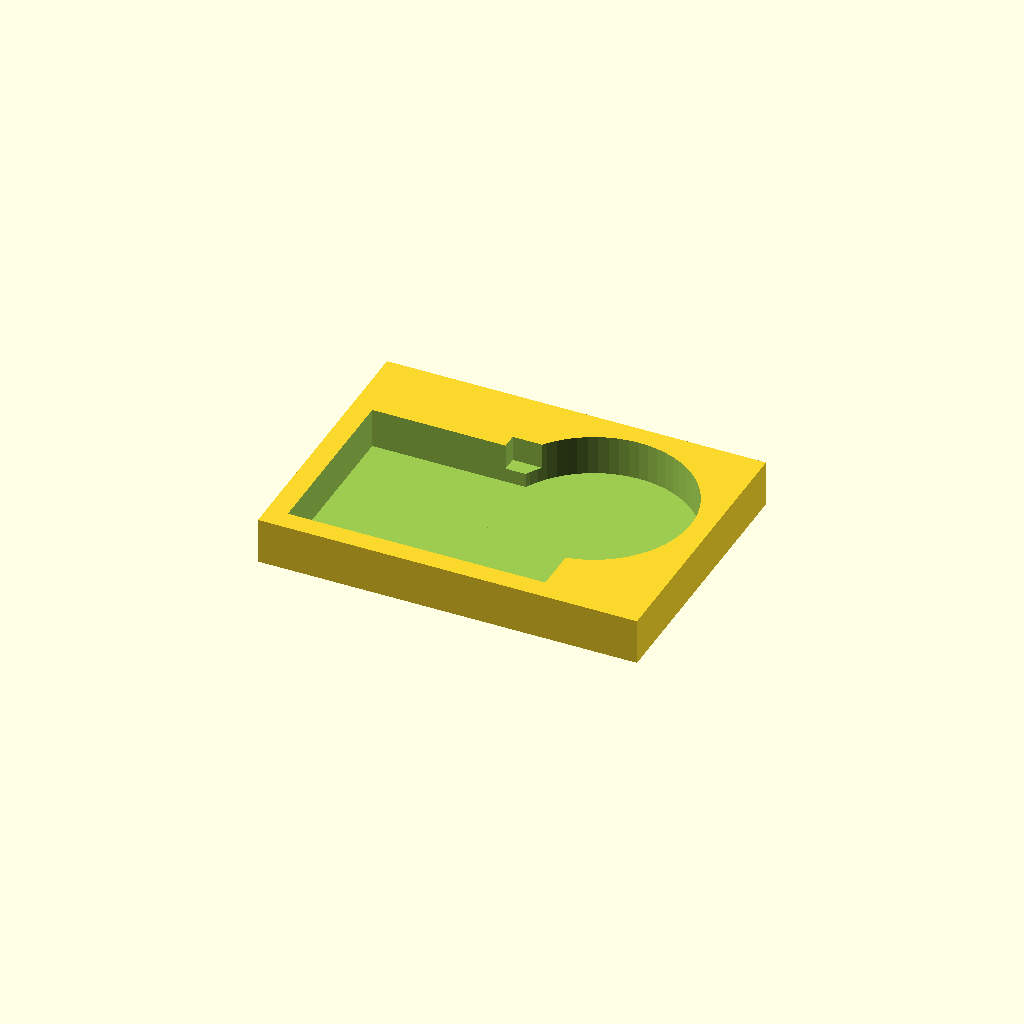
Cell 1: the model at its default parameters.
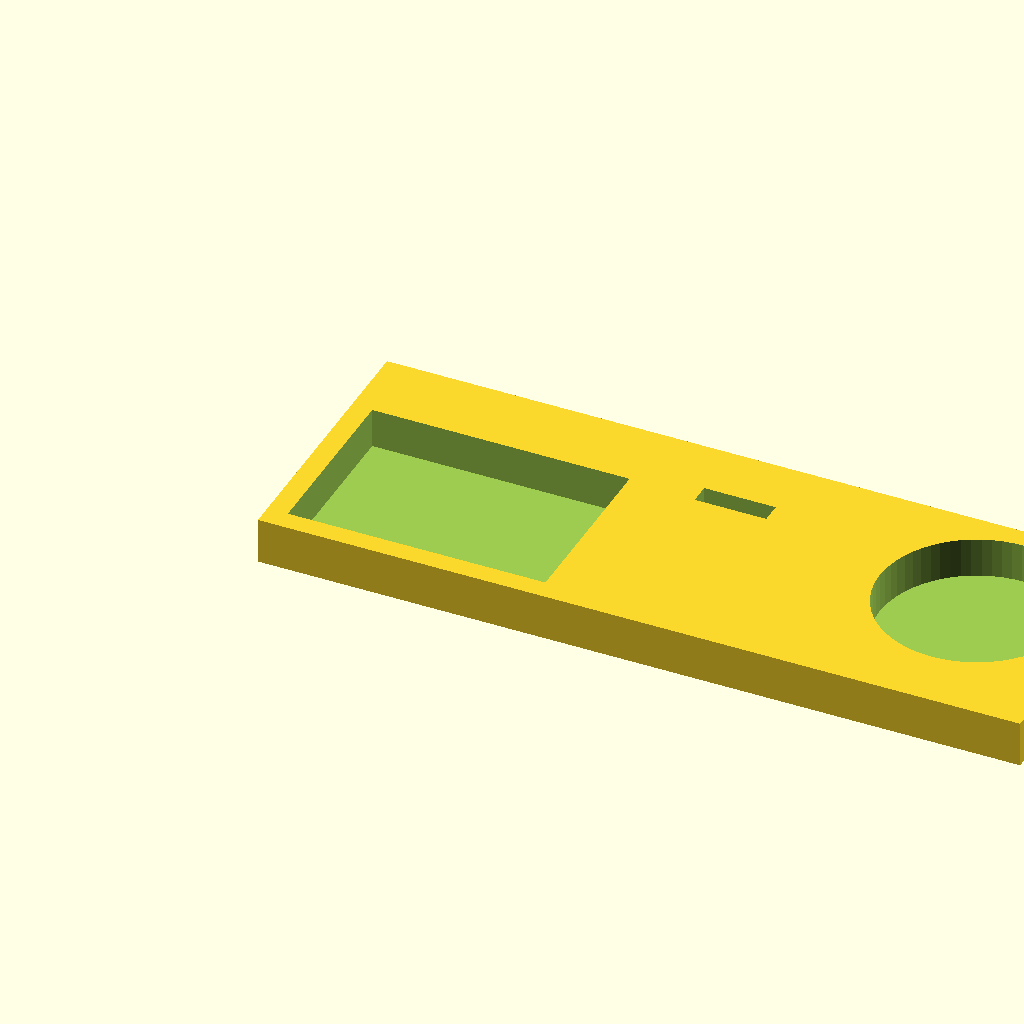
Cell 2: the same model with BOX_W = 150.
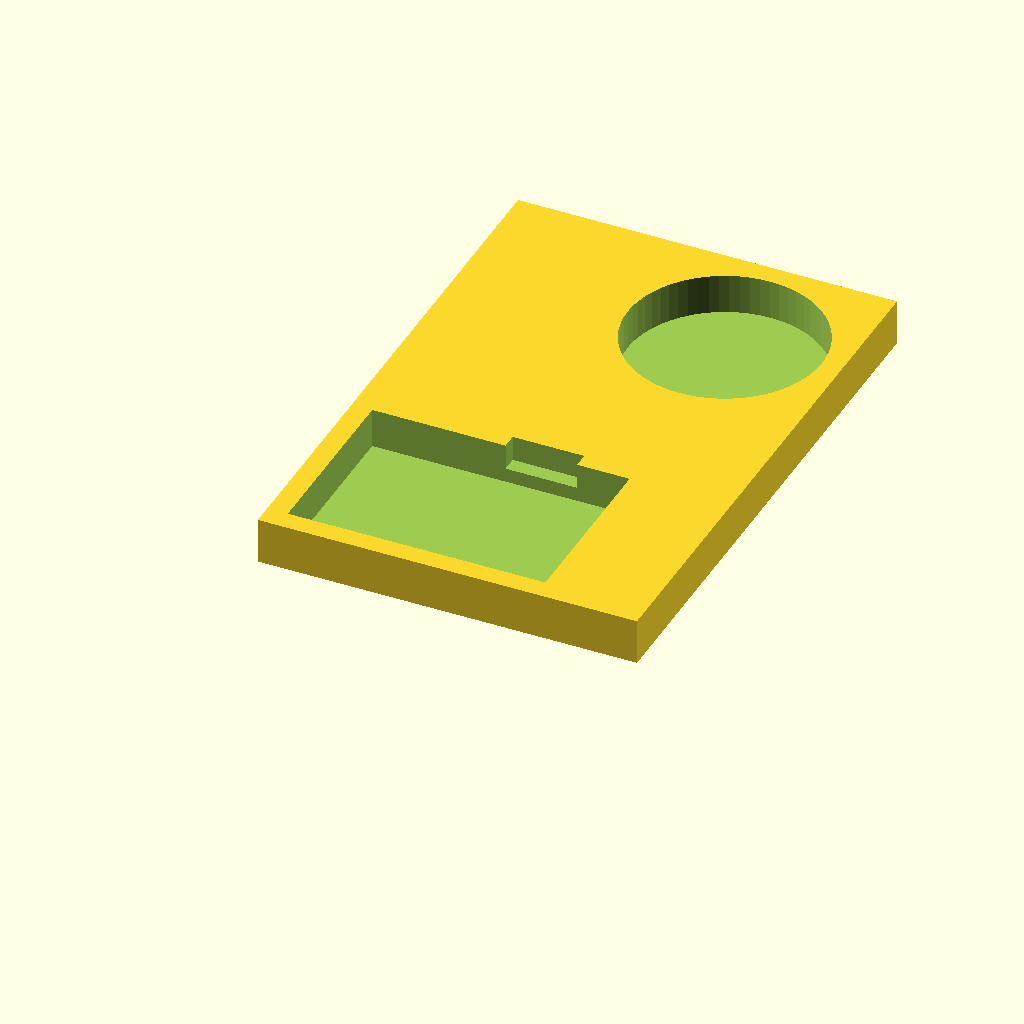
Cell 3: the same model with BOX_H = 110.
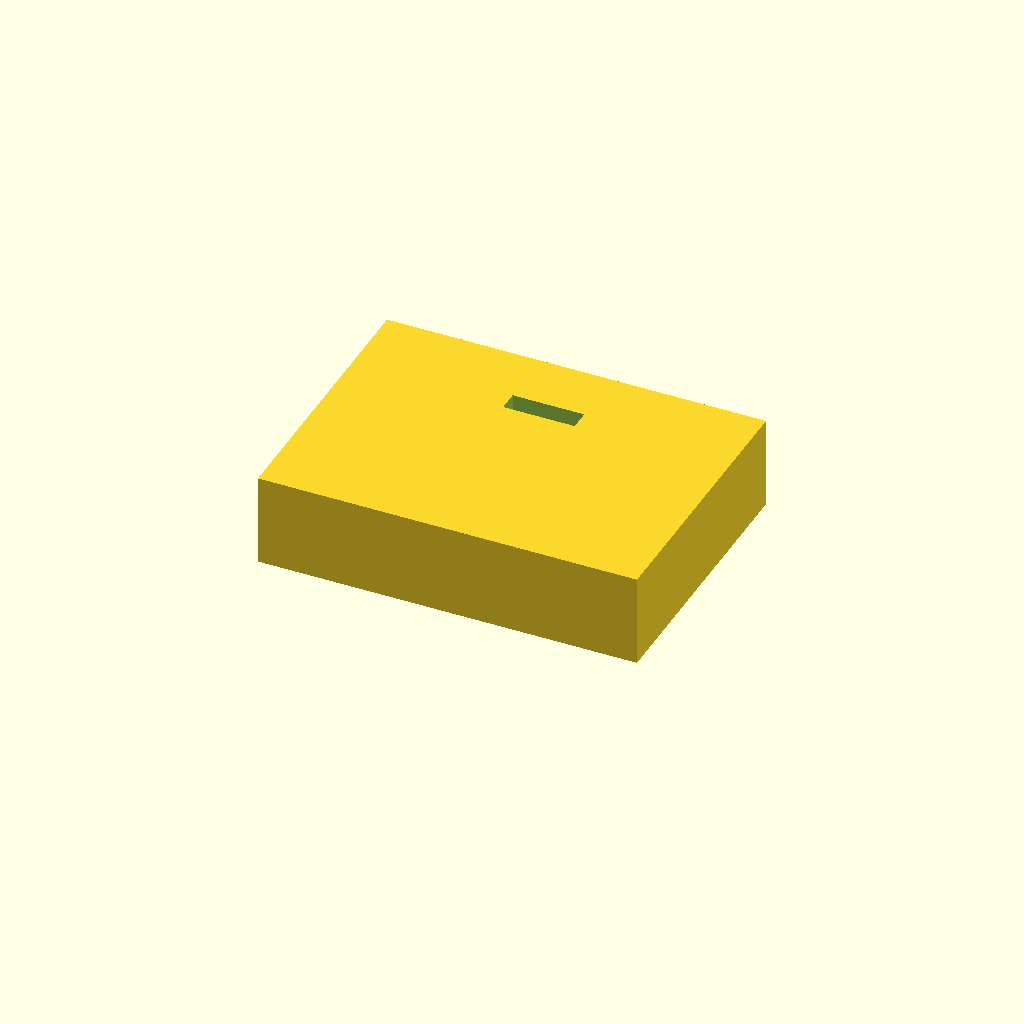
Cell 4: the same model with TRAY_H = 18.
One fixed orthographic camera (rotation 55°, 0°, 25°; colour scheme Cornfield) for every cell.
The OpenSCAD source (box/insert.scad):
// Box insert tray.
// 3D-printed tray that drops into the bottom of the printed carton and
// holds the MP3 player + a coiled USB-C cable in fixed positions.
//
// Print: PLA, 0.20 mm, 2 perimeters, 15 % infill, no supports.
// Mass:  ~6 g / unit, ~3 min to slice on most machines.

$fn = 64;

// === Inner box dimensions (must match dieline.svg) ===
BOX_W = 75;     // X
BOX_H = 55;     // Y
BOX_D = 20;     // Z (only ~half is used by the tray)

// === Tray ===
TRAY_T   = 1.2;     // wall + floor thickness
TRAY_H   = 9;       // tray height (sits in lower half, lid clears it)
SLOP     = 0.4;     // clearance against the carton walls

// === Pocket: device cradle (50 x 35 x 9 mm) ===
DEV_W   = 50.4;
DEV_H   = 35.4;
DEV_D   =  9.4;
DEV_X   = 4;        // from tray inner left
DEV_Y   = 4;        // from tray inner bottom

// === Pocket: coiled cable (round well, ~36 mm OD coil) ===
CABLE_OD = 38;
CABLE_X  = BOX_W - SLOP*2 - CABLE_OD/2 - 4;   // upper-right of tray
CABLE_Y  = BOX_H - SLOP*2 - CABLE_OD/2 - 4;
CABLE_DEPTH = 8;

// === Lift-out finger notch ===
NOTCH_W = 14;
NOTCH_D =  5;

module tray() {
    outer_w = BOX_W - SLOP*2;
    outer_h = BOX_H - SLOP*2;

    difference() {
        // tray body (solid)
        translate([0, 0, 0])
            cube([outer_w, outer_h, TRAY_H]);

        // device pocket
        translate([DEV_X, DEV_Y, TRAY_T])
            cube([DEV_W, DEV_H, DEV_D + 1]);

        // cable well (round)
        translate([CABLE_X, CABLE_Y, TRAY_T])
            cylinder(h = CABLE_DEPTH + 1, d = CABLE_OD);

        // lift-out finger notch (between the two pockets)
        translate([(outer_w - NOTCH_W)/2,
                   DEV_Y + DEV_H - 1,
                   TRAY_H - NOTCH_D + 0.01])
            cube([NOTCH_W, 4, NOTCH_D + 0.1]);

        // logo deboss on the device pocket floor (subtle, optional)
        translate([DEV_X + 4, DEV_Y + 3, TRAY_T - 0.4])
            linear_extrude(0.4)
            text("mp3 player", size = 3.0,
                 font = "Liberation Sans:style=Bold");
    }
}

tray();
Parameter table extracted from the source (name, type, default, range or options):
BOX_W: number, default 75
BOX_H: number, default 55
BOX_D: number, default 20
TRAY_T: number, default 1.2
TRAY_H: number, default 9
SLOP: number, default 0.4
DEV_W: number, default 50.4
DEV_H: number, default 35.4
DEV_D: number, default 9.4
DEV_X: number, default 4
DEV_Y: number, default 4
CABLE_OD: number, default 38
CABLE_DEPTH: number, default 8
NOTCH_W: number, default 14
NOTCH_D: number, default 5
